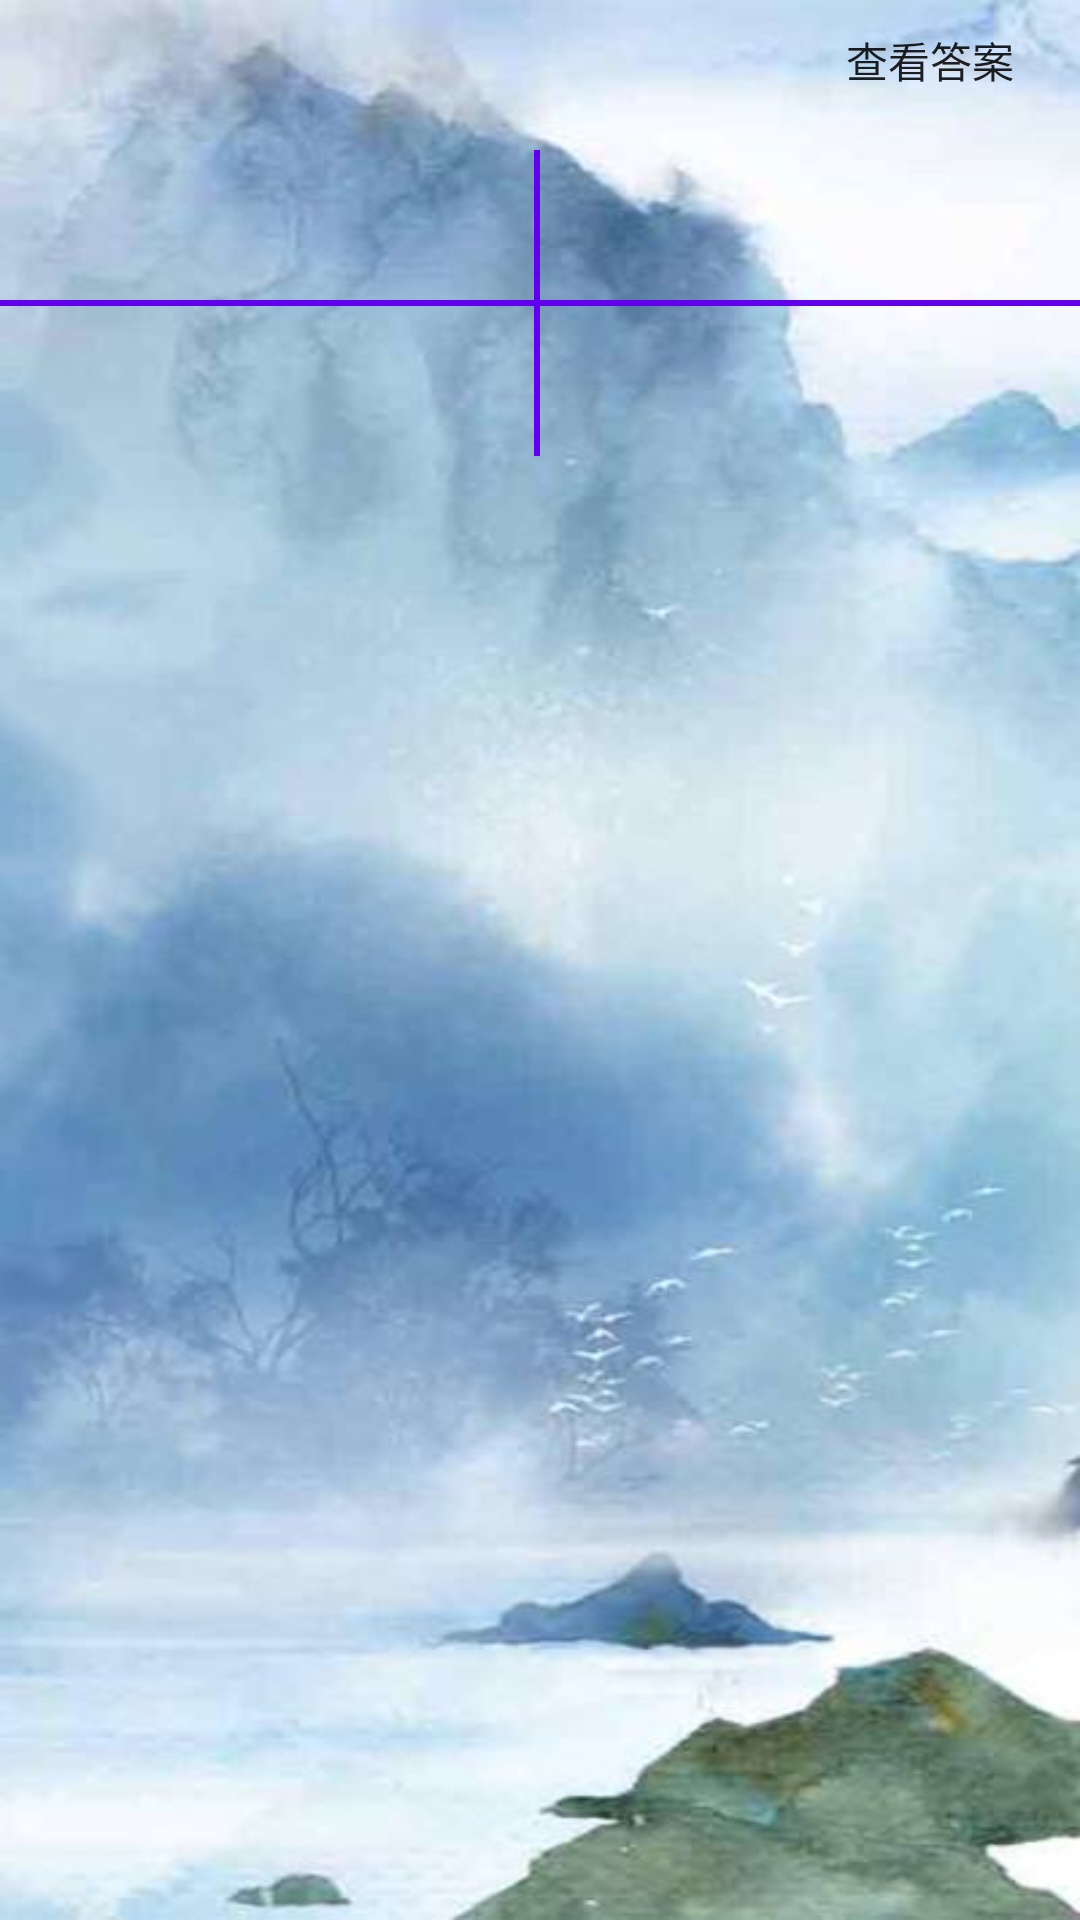

Write the Android layout XML for this screen, with the resource values it uses.
<!-- AndroidManifest.xml: application theme AppTheme -->
<!-- res/layout/test_item_view.xml -->
<?xml version="1.0" encoding="utf-8"?>
<RelativeLayout
    xmlns:android="http://schemas.android.com/apk/res/android"
    android:layout_width="match_parent"
    android:layout_height="wrap_content">

    <LinearLayout
        android:id="@+id/title_ll"
        android:layout_width="match_parent"
        android:layout_height="wrap_content">

        <TextView
            android:id="@+id/title_content"
            android:layout_weight="1"
            android:layout_width="0dp"
            android:layout_height="match_parent" />

        <TextView
            android:visibility="invisible"
            android:id="@+id/text_answer"
            android:layout_width="50dp"
            android:layout_height="40dp" />

        <Button
            android:id="@+id/btn_answer"
            android:background="@null"
            android:text="查看答案"
            android:layout_width="100dp"
            android:layout_height="40dp" />
    </LinearLayout>

    <LinearLayout
        android:id="@+id/option_ab"
        android:layout_marginTop="10dp"
        android:layout_below="@id/title_ll"
        android:layout_width="match_parent"
        android:layout_height="50dp">
        <TextView
            android:id="@+id/option_a"
            android:gravity="center"
            android:layout_width="0dp"
            android:layout_weight="1"
            android:layout_height="match_parent" />
        <View
            android:layout_width="2dp"
            android:background="@color/colorPrimary"
            android:layout_height="match_parent"/>
        <TextView
            android:layout_marginStart="2dp"
            android:id="@+id/option_b"
            android:gravity="center"
            android:layout_width="0dp"
            android:layout_weight="1"
            android:layout_height="match_parent" />
    </LinearLayout>

    <View
        android:id="@+id/divider_view"
        android:layout_below="@id/option_ab"
        android:layout_width="match_parent"
        android:background="@color/colorPrimary"
        android:layout_height="2dp"/>

    <LinearLayout
        android:id="@+id/option_cd"
        android:layout_below="@id/divider_view"
        android:layout_width="match_parent"
        android:layout_height="50dp">
        <TextView
            android:id="@+id/option_c"
            android:layout_width="0dp"
            android:layout_weight="1"
            android:gravity="center"
            android:layout_height="match_parent" />
        <View
            android:layout_width="2dp"
            android:background="@color/colorPrimary"
            android:layout_height="match_parent"/>
        <TextView
            android:layout_marginStart="2dp"
            android:id="@+id/option_d"
            android:gravity="center"
            android:layout_width="0dp"
            android:layout_weight="1"
            android:layout_height="match_parent" />
    </LinearLayout>

</RelativeLayout>
<!-- resources referenced by this layout -->
<resources>
  <style name="AppTheme" parent="Base.Theme.AppCompat.Light.DarkActionBar">
          
          <item name="colorPrimary">@color/colorPrimary</item>
          <item name="colorPrimaryDark">@color/colorPrimaryDark</item>
          <item name="colorAccent">@color/colorAccent</item>
          <item name="android:windowBackground">@mipmap/bg3</item>
      </style>
  <!-- not gathered from this repository: default colours our renderer supplied (Android Studio template values) -->
  <color name="colorPrimary">#FF6200EE</color>
  <color name="colorPrimaryDark">#FF3700B3</color>
  <color name="colorAccent">#FF03DAC5</color>
</resources>
